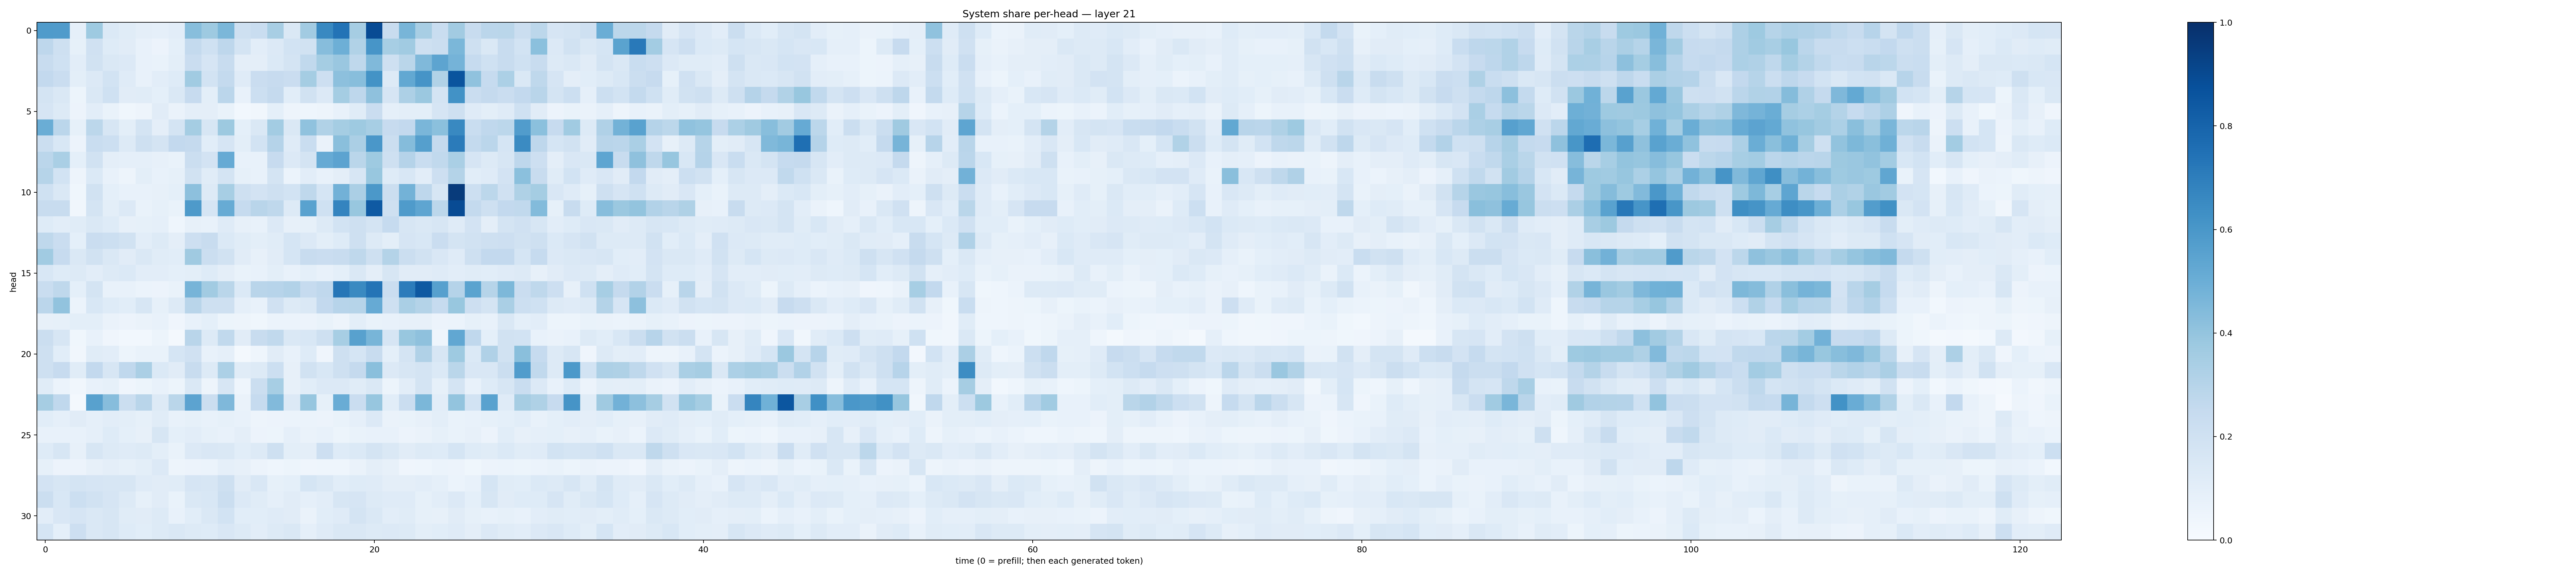

The table this chart was drawn from, first rows:
0.58499134, 0.57893413, 0.08601525, 0.3726128, 0.13778757, 0.114814855, 0.09571292, 0.08926867, 0.10256263, 0.42627877, 0.37257165, 0.45848843, 0.2070539, 0.2306116, 0.33997238, 0.14399531, 0.36256376, 0.6572936, 0.7416266, 0.35097444, 0.8916801, 0.24114805, 0.46835455, 0.3409507
0.2754, 0.2053, 0.08448, 0.1962, 0.1214, 0.1111, 0.07138, 0.05626, 0.09156, 0.2573, 0.2029, 0.2741, 0.1763, 0.1049, 0.1354, 0.1852, 0.1935, 0.4335, 0.4932, 0.313, 0.6067, 0.3453, 0.3662, 0.2104
0.2419, 0.2026, 0.1028, 0.189, 0.1435, 0.1346, 0.07634, 0.06976, 0.09805, 0.2278, 0.166, 0.2357, 0.09426, 0.0956, 0.1388, 0.1778, 0.2637, 0.3543, 0.3858, 0.2722, 0.4463, 0.2046, 0.2868, 0.4478
0.2603, 0.2272, 0.09894, 0.1345, 0.1846, 0.1185, 0.07784, 0.1032, 0.1232, 0.3651, 0.186, 0.2557, 0.1173, 0.2278, 0.2426, 0.2278, 0.3549, 0.2115, 0.4162, 0.4274, 0.6206, 0.1309, 0.5255, 0.6119
0.174, 0.1419, 0.05252, 0.1466, 0.1999, 0.1133, 0.1159, 0.09058, 0.1438, 0.2432, 0.0998, 0.2822, 0.07287, 0.2159, 0.2502, 0.1063, 0.1877, 0.1359, 0.3518, 0.2768, 0.4102, 0.166, 0.3257, 0.3817
0.1642, 0.1317, 0.05766, 0.1032, 0.06914, 0.03682, 0.0478, 0.1101, 0.06309, 0.09461, 0.09608, 0.06971, 0.0309, 0.03162, 0.09333, 0.04908, 0.04633, 0.0473, 0.07581, 0.1168, 0.2273, 0.08946, 0.09859, 0.09947
0.5001, 0.285, 0.08435, 0.2775, 0.1631, 0.09933, 0.1787, 0.09438, 0.1794, 0.353, 0.1629, 0.3758, 0.09048, 0.1415, 0.3561, 0.1437, 0.4091, 0.3136, 0.3528, 0.3718, 0.3476, 0.2453, 0.2612, 0.461
0.2189, 0.1554, 0.0549, 0.2323, 0.2185, 0.1295, 0.2068, 0.1773, 0.2615, 0.2501, 0.107, 0.167, 0.09836, 0.1843, 0.3019, 0.1178, 0.2307, 0.06616, 0.4257, 0.3348, 0.6004, 0.226, 0.4352, 0.5635
0.2821, 0.336, 0.09205, 0.1924, 0.09718, 0.08766, 0.08908, 0.07854, 0.06851, 0.2245, 0.1802, 0.5141, 0.07507, 0.07155, 0.245, 0.1356, 0.1752, 0.5155, 0.5433, 0.2858, 0.3712, 0.2045, 0.3038, 0.2335
0.2987, 0.1865, 0.04771, 0.1386, 0.07298, 0.04993, 0.09974, 0.07069, 0.08226, 0.193, 0.1152, 0.1758, 0.08396, 0.07284, 0.1778, 0.06223, 0.104, 0.07286, 0.09421, 0.1618, 0.3885, 0.1228, 0.1554, 0.1032
0.2013, 0.1429, 0.03832, 0.1883, 0.09148, 0.07228, 0.07689, 0.07955, 0.09234, 0.4142, 0.1315, 0.346, 0.2047, 0.1834, 0.2064, 0.1866, 0.2717, 0.1702, 0.4829, 0.3339, 0.5971, 0.2251, 0.4784, 0.2755
0.2421, 0.2368, 0.03447, 0.1787, 0.1002, 0.1354, 0.068, 0.0823, 0.07021, 0.5867, 0.1686, 0.5082, 0.25, 0.2894, 0.2729, 0.1257, 0.5517, 0.2012, 0.6723, 0.3879, 0.8367, 0.2095, 0.5851, 0.5356
0.123, 0.1054, 0.1144, 0.1469, 0.1214, 0.07963, 0.08361, 0.08877, 0.04648, 0.07932, 0.07518, 0.1182, 0.07923, 0.07618, 0.1363, 0.07846, 0.08435, 0.1275, 0.1842, 0.2099, 0.1759, 0.2493, 0.1592, 0.1464
0.27, 0.2299, 0.09181, 0.229, 0.2151, 0.1946, 0.1044, 0.1285, 0.09635, 0.2137, 0.2346, 0.1376, 0.1143, 0.09935, 0.1135, 0.168, 0.136, 0.09856, 0.1231, 0.2099, 0.1304, 0.09803, 0.1648, 0.1544
0.3651, 0.2433, 0.1427, 0.1938, 0.1448, 0.1115, 0.1441, 0.1148, 0.1066, 0.3677, 0.2205, 0.1932, 0.1112, 0.07973, 0.1115, 0.1705, 0.2382, 0.2283, 0.2386, 0.2725, 0.2106, 0.3056, 0.2242, 0.1882
0.1544, 0.1249, 0.1286, 0.1017, 0.1303, 0.1404, 0.103, 0.1036, 0.09228, 0.09968, 0.1241, 0.09417, 0.06741, 0.07376, 0.09906, 0.07584, 0.09243, 0.07713, 0.09054, 0.1416, 0.09403, 0.1615, 0.1126, 0.1127
0.2326, 0.27, 0.09313, 0.1793, 0.0725, 0.07193, 0.06089, 0.0568, 0.0701, 0.4696, 0.362, 0.2865, 0.1392, 0.2909, 0.2931, 0.3107, 0.2488, 0.2667, 0.7279, 0.655, 0.7382, 0.2267, 0.7046, 0.8435
0.2834, 0.4025, 0.05933, 0.1559, 0.1224, 0.1082, 0.1565, 0.08264, 0.1254, 0.2925, 0.204, 0.2082, 0.0884, 0.07634, 0.1967, 0.1297, 0.1413, 0.2588, 0.2938, 0.2987, 0.5137, 0.2048, 0.3396, 0.3078
0.08006, 0.08505, 0.09974, 0.09838, 0.06458, 0.05773, 0.06437, 0.0757, 0.04286, 0.07213, 0.09036, 0.05429, 0.04832, 0.03628, 0.05909, 0.0618, 0.05822, 0.06748, 0.04942, 0.09968, 0.06894, 0.07278, 0.08044, 0.0791
0.2196, 0.1626, 0.03902, 0.07099, 0.0421, 0.03067, 0.0288, 0.05273, 0.02113, 0.2895, 0.1263, 0.2649, 0.1095, 0.2376, 0.2618, 0.1459, 0.1526, 0.2105, 0.3467, 0.5564, 0.4657, 0.1663, 0.3905, 0.4111
0.2052, 0.1072, 0.03511, 0.1145, 0.104, 0.05165, 0.06789, 0.06694, 0.1692, 0.1961, 0.07437, 0.08969, 0.02238, 0.04667, 0.1107, 0.07275, 0.1241, 0.04032, 0.2084, 0.1716, 0.2368, 0.09301, 0.1771, 0.318
0.2054, 0.244, 0.1155, 0.2593, 0.1625, 0.2668, 0.3343, 0.1368, 0.1116, 0.2365, 0.1258, 0.3308, 0.1139, 0.1269, 0.2154, 0.08077, 0.1909, 0.154, 0.2089, 0.2529, 0.4255, 0.136, 0.1624, 0.1778
0.1159, 0.06207, 0.0323, 0.07371, 0.0839, 0.04176, 0.05126, 0.07731, 0.05408, 0.1467, 0.04697, 0.1611, 0.04613, 0.2245, 0.346, 0.07816, 0.109, 0.1353, 0.1346, 0.1146, 0.1407, 0.05345, 0.1052, 0.1757
0.3504, 0.2677, 0.02123, 0.5585, 0.4316, 0.2193, 0.2897, 0.1307, 0.2866, 0.5442, 0.223, 0.4521, 0.06402, 0.2481, 0.4442, 0.1336, 0.3919, 0.08459, 0.5055, 0.227, 0.3919, 0.1058, 0.2288, 0.4598
0.1087, 0.08711, 0.1098, 0.08759, 0.1055, 0.09968, 0.08391, 0.115, 0.07321, 0.08231, 0.07687, 0.08539, 0.07366, 0.04817, 0.05629, 0.05908, 0.06009, 0.05789, 0.06894, 0.08949, 0.1328, 0.06628, 0.0678, 0.08003
0.07258, 0.07468, 0.07722, 0.08726, 0.1232, 0.09033, 0.08144, 0.158, 0.09134, 0.1044, 0.08436, 0.07284, 0.0942, 0.05587, 0.05261, 0.08706, 0.06479, 0.07319, 0.05313, 0.06648, 0.07046, 0.07783, 0.05785, 0.06592
0.1215, 0.16, 0.08148, 0.1623, 0.1277, 0.1183, 0.1278, 0.09818, 0.06775, 0.1355, 0.1502, 0.1482, 0.1057, 0.1256, 0.2044, 0.1008, 0.09381, 0.214, 0.1249, 0.1382, 0.1745, 0.148, 0.1119, 0.1303
0.08399, 0.05543, 0.05646, 0.07924, 0.09527, 0.08214, 0.09917, 0.1367, 0.04794, 0.05691, 0.06075, 0.08785, 0.08119, 0.05834, 0.04673, 0.05406, 0.03933, 0.04425, 0.04599, 0.06524, 0.09413, 0.08019, 0.0415, 0.04577
0.1802, 0.16, 0.1722, 0.1642, 0.1603, 0.1599, 0.1176, 0.1117, 0.1167, 0.1656, 0.1578, 0.2087, 0.1118, 0.1512, 0.0823, 0.09368, 0.1684, 0.1443, 0.1062, 0.1244, 0.1203, 0.09663, 0.09566, 0.1037
0.2218, 0.1536, 0.2181, 0.1902, 0.1651, 0.1306, 0.08483, 0.1127, 0.06722, 0.1454, 0.1555, 0.2224, 0.1362, 0.1139, 0.08732, 0.1103, 0.08912, 0.1028, 0.1632, 0.1671, 0.1322, 0.1195, 0.1187, 0.08432
0.1025, 0.1515, 0.1677, 0.1428, 0.159, 0.115, 0.1099, 0.1287, 0.07219, 0.1089, 0.1469, 0.1856, 0.108, 0.1086, 0.1202, 0.1118, 0.06536, 0.1081, 0.1183, 0.1737, 0.1419, 0.1038, 0.1164, 0.08528
0.1706, 0.09214, 0.2111, 0.1438, 0.1584, 0.1244, 0.107, 0.129, 0.1409, 0.1309, 0.1229, 0.1509, 0.1311, 0.1034, 0.132, 0.1419, 0.08767, 0.1178, 0.1454, 0.146, 0.1319, 0.1349, 0.128, 0.1009
